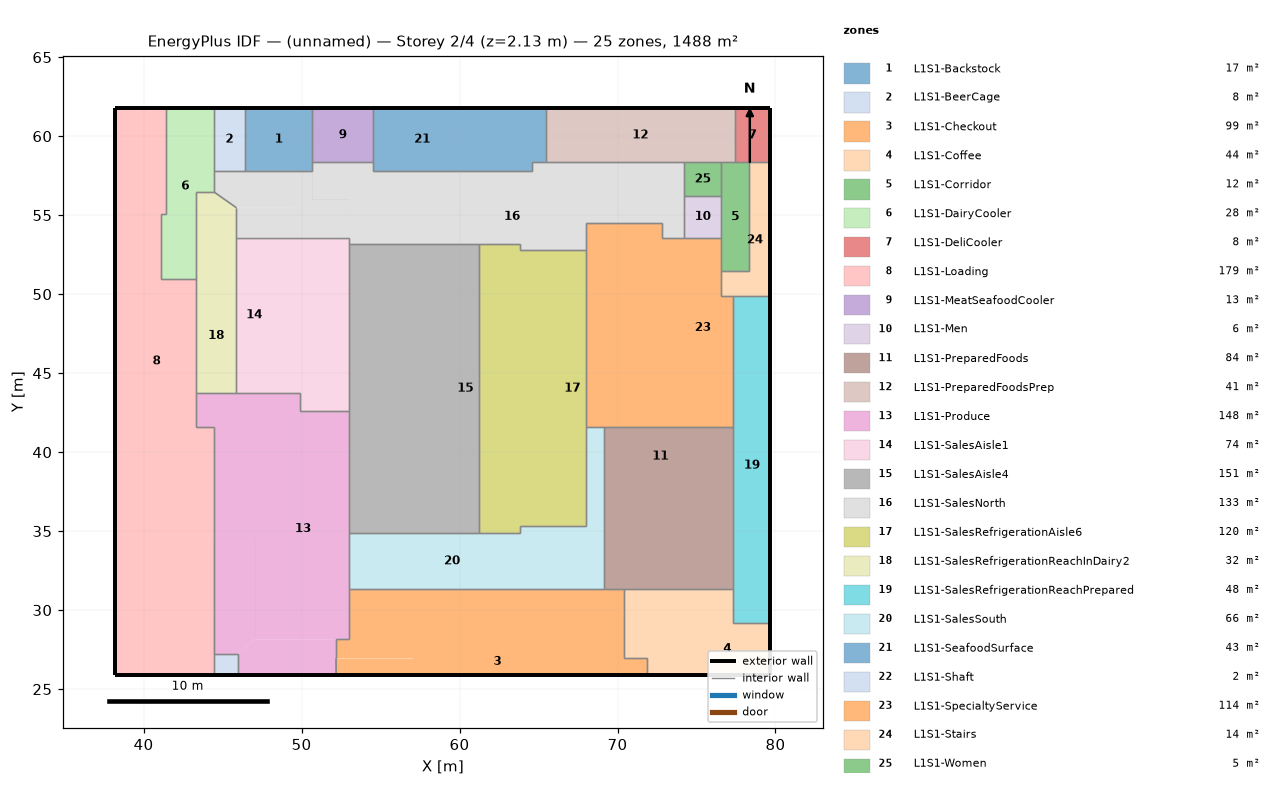
=== STOREY PLAN SPEC (per zone: floor XY polygon, exterior-wall plan segments, windows/doors) ===
zone 1: L1S1-Backstock  (16.9 m²)
  floor: (46.42, 57.81) (46.42, 61.78) (50.69, 61.78) (50.69, 57.81)
  exterior wall: (50.69, 61.78) – (46.42, 61.78)  [4.3 m]
  interior walls: 5
zone 2: L1S1-BeerCage  (7.8 m²)
  floor: (44.44, 57.81) (44.44, 61.78) (46.42, 61.78) (46.42, 57.81)
  exterior wall: (46.42, 61.78) – (44.44, 61.78)  [2.0 m]
  interior walls: 3
zone 3: L1S1-Checkout  (99.0 m²)
  floor: (69.19, 25.88) (69.19, 26.95) (71.84, 26.95) (71.84, 25.88)
  floor: (66.45, 26.95) (66.45, 31.36) (70.44, 31.36) (70.44, 26.95)
  floor: (64.37, 27.65) (64.37, 31.36) (66.45, 31.36) (66.45, 27.65)
  floor: (62.21, 27.65) (62.21, 31.36) (64.37, 31.36) (64.37, 27.65)
  floor: (57.06, 25.88) (57.06, 26.95) (55.81, 26.95) (55.81, 27.65) (66.45, 27.65) (66.45, 26.95) (69.19, 26.95) (69.19, 25.88)
  floor: (52.19, 25.88) (52.18, 26.95) (57.06, 26.95) (57.06, 25.88)
  floor: (52.18, 26.95) (52.18, 28.16) (53.00, 28.16) (53.00, 31.36) (55.81, 31.36) (55.81, 26.95)
  floor: (55.81, 27.65) (55.81, 31.36) (57.88, 31.36) (57.88, 27.65)
  floor: (57.88, 27.65) (57.88, 31.36) (60.05, 31.36) (60.05, 27.65)
  floor: (60.05, 27.65) (60.05, 31.36) (62.21, 31.36) (62.21, 27.65)
  exterior wall: (52.19, 25.88) – (71.84, 25.88)  [19.6 m]
  interior walls: 8
zone 4: L1S1-Coffee  (44.1 m²)
  floor: (74.23, 25.88) (74.23, 29.21) (79.67, 29.21) (79.67, 25.88)
  floor: (70.44, 26.95) (70.44, 31.36) (77.34, 31.36) (77.34, 29.21) (71.84, 29.21) (71.84, 26.95)
  floor: (71.84, 25.88) (71.84, 29.21) (74.23, 29.21) (74.23, 25.88)
  exterior wall: (79.67, 25.88) – (79.67, 29.21)  [3.3 m]
  exterior wall: (71.84, 25.88) – (79.67, 25.88)  [7.8 m]
  interior walls: 6
zone 5: L1S1-Corridor  (12.2 m²)
  floor: (76.57, 51.44) (76.57, 58.34) (78.33, 58.34) (78.33, 51.44)
  interior walls: 7
zone 6: L1S1-DairyCooler  (27.8 m²)
  floor: (41.12, 50.96) (41.12, 55.08) (41.40, 55.08) (41.40, 61.78) (44.44, 61.78) (44.44, 56.48) (43.31, 56.48) (43.31, 50.96)
  exterior wall: (44.44, 61.78) – (41.40, 61.78)  [3.0 m]
  interior walls: 8
zone 7: L1S1-DeliCooler  (7.8 m²)
  floor: (77.42, 58.34) (77.42, 61.78) (79.67, 61.78) (79.67, 58.34)
  exterior wall: (79.67, 58.34) – (79.67, 61.78)  [3.4 m]
  exterior wall: (79.67, 61.78) – (77.42, 61.78)  [2.3 m]
  interior walls: 3
zone 8: L1S1-Loading  (178.7 m²)
  floor: (38.22, 25.88) (38.22, 33.50) (42.09, 33.50) (42.09, 30.31) (43.15, 30.31) (43.15, 25.88)
  floor: (38.22, 33.50) (38.22, 40.72) (40.26, 40.72) (40.26, 33.50)
  floor: (38.22, 40.72) (38.22, 50.96) (43.31, 50.96) (43.31, 41.57) (44.44, 41.57) (44.44, 40.72)
  floor: (38.22, 50.96) (38.22, 61.78) (41.40, 61.78) (41.40, 55.08) (39.75, 55.08) (39.75, 50.96)
  floor: (41.12, 55.08) (41.12, 50.96) (39.75, 50.96) (39.75, 55.08)
  floor: (40.26, 33.50) (40.26, 40.72) (44.44, 40.72) (44.44, 25.88) (43.15, 25.88) (43.15, 30.31) (42.09, 30.31) (42.09, 33.50)
  exterior wall: (41.40, 61.78) – (38.22, 61.78)  [3.2 m]
  exterior wall: (38.22, 25.88) – (44.44, 25.88)  [6.2 m]
  exterior wall: (38.22, 61.78) – (38.22, 25.88)  [35.9 m]
  interior walls: 9
zone 9: L1S1-MeatSeafoodCooler  (13.1 m²)
  floor: (50.69, 58.37) (50.69, 61.78) (54.53, 61.78) (54.53, 58.37)
  exterior wall: (54.53, 61.78) – (50.69, 61.78)  [3.8 m]
  interior walls: 3
zone 10: L1S1-Men  (6.2 m²)
  floor: (74.22, 53.58) (74.22, 56.22) (76.57, 56.22) (76.57, 53.58)
  interior walls: 4
zone 11: L1S1-PreparedFoods  (84.1 m²)
  floor: (76.29, 34.25) (76.29, 41.61) (77.34, 41.61) (77.34, 34.25)
  floor: (69.13, 37.86) (69.13, 41.61) (76.29, 41.61) (76.29, 37.86)
  floor: (69.13, 34.25) (69.13, 37.86) (76.29, 37.86) (76.29, 34.25)
  floor: (69.13, 31.36) (69.13, 34.25) (77.34, 34.25) (77.34, 31.36)
  interior walls: 5
zone 12: L1S1-PreparedFoodsPrep  (41.2 m²)
  floor: (65.46, 58.34) (65.46, 61.78) (77.42, 61.78) (77.42, 58.34)
  exterior wall: (77.42, 61.78) – (65.46, 61.78)  [12.0 m]
  interior walls: 6
zone 13: L1S1-Produce  (148.0 m²)
  floor: (45.97, 25.88) (45.97, 27.22) (47.06, 28.16) (52.18, 28.16) (52.19, 25.88)
  floor: (44.44, 27.22) (44.44, 34.57) (47.06, 34.57) (47.06, 28.16) (45.97, 27.22)
  floor: (44.44, 34.57) (44.44, 41.57) (47.06, 41.57) (47.06, 34.57)
  floor: (43.31, 41.57) (43.31, 43.77) (49.90, 43.77) (49.90, 41.57)
  floor: (47.06, 28.16) (47.06, 41.57) (49.90, 41.57) (49.90, 42.58) (53.00, 42.58) (53.00, 28.16)
  exterior wall: (45.97, 25.88) – (52.19, 25.88)  [6.2 m]
  interior walls: 15
zone 14: L1S1-SalesAisle1  (73.7 m²)
  floor: (49.90, 42.58) (49.90, 53.58) (51.47, 53.58) (51.47, 42.58)
  floor: (45.87, 43.77) (45.87, 53.58) (48.13, 53.58) (48.13, 43.77)
  floor: (51.47, 42.58) (51.47, 53.58) (53.00, 53.58) (53.00, 42.58)
  floor: (48.13, 43.77) (48.13, 53.58) (49.90, 53.58) (49.90, 43.77)
  interior walls: 6
zone 15: L1S1-SalesAisle4  (150.9 m²)
  floor: (59.49, 34.87) (59.49, 53.19) (61.24, 53.19) (61.24, 34.87)
  floor: (57.84, 34.87) (57.84, 53.19) (59.49, 53.19) (59.49, 34.87)
  floor: (53.00, 34.87) (53.00, 53.19) (54.45, 53.19) (54.45, 34.87)
  floor: (54.45, 34.87) (54.45, 53.19) (56.10, 53.19) (56.10, 34.87)
  floor: (56.10, 34.87) (56.10, 53.19) (57.84, 53.19) (57.84, 34.87)
  interior walls: 4
zone 16: L1S1-SalesNorth  (132.8 m²)
  floor: (53.00, 53.19) (53.00, 55.99) (72.85, 55.99) (72.85, 58.34) (74.22, 58.34) (74.22, 53.58) (72.85, 53.58) (72.85, 54.53) (68.00, 54.53) (68.00, 52.77) (67.03, 52.77) (67.03, 54.53) (65.07, 54.53) (65.07, 52.77) (63.86, 52.77) (63.86, 53.19) (62.45, 53.19) (62.45, 55.02) (60.58, 55.02) (60.58, 53.19)
  floor: (65.46, 58.34) (65.46, 55.99) (54.53, 55.99) (54.53, 57.81) (64.56, 57.81) (64.56, 58.34)
  floor: (65.46, 55.99) (65.46, 58.34) (72.85, 58.34) (72.85, 55.99)
  floor: (65.07, 52.77) (65.07, 54.53) (67.03, 54.53) (67.03, 52.77)
  floor: (60.58, 53.19) (60.58, 55.02) (62.45, 55.02) (62.45, 53.19)
  floor: (44.44, 56.48) (44.44, 57.81) (49.53, 57.81) (49.53, 55.47) (45.87, 55.47)
  floor: (45.87, 53.58) (45.87, 55.47) (49.53, 55.47) (49.53, 57.81) (50.69, 57.81) (50.69, 55.99) (53.00, 55.99) (53.00, 53.58)
  floor: (50.69, 55.99) (50.69, 58.37) (54.53, 58.37) (54.53, 55.99)
  interior walls: 25
zone 17: L1S1-SalesRefrigerationAisle6  (120.4 m²)
  floor: (66.27, 35.30) (66.27, 52.77) (68.00, 52.77) (68.00, 35.30)
  floor: (63.86, 35.30) (63.86, 46.33) (66.27, 46.33) (66.27, 35.30)
  floor: (61.24, 34.87) (61.24, 37.32) (63.86, 37.32) (63.86, 34.87)
  floor: (61.24, 37.32) (61.24, 41.19) (63.86, 41.19) (63.86, 37.32)
  floor: (61.24, 41.19) (61.24, 45.13) (63.86, 45.13) (63.86, 41.19)
  floor: (63.86, 46.33) (63.86, 50.27) (66.27, 50.27) (66.27, 46.33)
  floor: (63.86, 50.27) (63.86, 52.77) (66.27, 52.77) (66.27, 50.27)
  floor: (61.24, 49.00) (61.24, 53.19) (63.86, 53.19) (63.86, 49.00)
  floor: (61.24, 45.13) (61.24, 49.00) (63.86, 49.00) (63.86, 45.13)
  interior walls: 8
zone 18: L1S1-SalesRefrigerationReachInDairy2  (31.8 m²)
  floor: (43.31, 43.77) (43.31, 50.96) (45.87, 50.96) (45.87, 43.77)
  floor: (43.31, 50.96) (43.31, 56.48) (44.44, 56.48) (45.87, 55.47) (45.87, 50.96)
  interior walls: 7
zone 19: L1S1-SalesRefrigerationReachPrepared  (48.3 m²)
  floor: (77.34, 34.25) (77.34, 44.08) (79.67, 44.08) (79.67, 34.25)
  floor: (77.34, 44.08) (77.34, 49.87) (79.67, 49.87) (79.67, 44.08)
  floor: (77.34, 29.21) (77.34, 34.25) (79.67, 34.25) (79.67, 29.21)
  exterior wall: (79.67, 29.21) – (79.67, 49.87)  [20.7 m]
  interior walls: 5
zone 20: L1S1-SalesSouth  (65.9 m²)
  floor: (66.45, 31.36) (66.45, 33.28) (67.03, 33.28) (67.03, 35.30) (68.00, 35.30) (68.00, 41.61) (69.13, 41.61) (69.13, 31.36)
  floor: (65.20, 33.28) (65.20, 35.30) (67.03, 35.30) (67.03, 33.28)
  floor: (53.00, 31.36) (53.00, 34.87) (63.86, 34.87) (63.86, 35.30) (65.20, 35.30) (65.20, 33.28) (66.45, 33.28) (66.45, 31.36)
  interior walls: 8
zone 21: L1S1-SeafoodSurface  (42.9 m²)
  floor: (54.53, 57.81) (54.53, 61.78) (60.74, 61.78) (60.74, 57.81)
  floor: (60.74, 57.81) (60.74, 61.78) (65.46, 61.78) (65.46, 58.34) (64.56, 58.34) (64.56, 57.81)
  exterior wall: (65.46, 61.78) – (54.53, 61.78)  [10.9 m]
  interior walls: 5
zone 22: L1S1-Shaft  (2.0 m²)
  floor: (44.44, 25.88) (44.44, 27.22) (45.97, 27.22) (45.97, 25.88)
  exterior wall: (44.44, 25.88) – (45.97, 25.88)  [1.5 m]
  interior walls: 3
zone 23: L1S1-SpecialtyService  (113.5 m²)
  floor: (68.00, 41.61) (68.00, 50.90) (73.55, 50.90) (73.55, 48.46) (69.77, 48.46) (69.77, 41.61)
  floor: (73.55, 47.37) (73.55, 50.90) (72.85, 50.90) (72.85, 53.58) (76.57, 53.58) (76.57, 49.87) (77.34, 49.87) (77.34, 41.61) (74.34, 41.61) (74.34, 47.37)
  floor: (68.00, 50.90) (68.00, 54.53) (72.85, 54.53) (72.85, 50.90)
  floor: (69.77, 41.61) (69.77, 48.46) (73.55, 48.46) (73.55, 47.37) (74.34, 47.37) (74.34, 41.61)
  interior walls: 11
zone 24: L1S1-Stairs  (14.2 m²)
  floor: (76.57, 49.87) (76.57, 51.44) (78.33, 51.44) (78.33, 58.34) (79.67, 58.34) (79.67, 49.87)
  exterior wall: (79.67, 49.87) – (79.67, 58.34)  [8.5 m]
  interior walls: 6
zone 25: L1S1-Women  (5.0 m²)
  floor: (74.22, 56.22) (74.22, 58.34) (76.57, 58.34) (76.57, 56.22)
  interior walls: 4

=== DERIVED (storey summary) ===
Building: (unnamed)
Storey: 2 of 4  (floor level z = 2.13 m)
Storey gross floor area: 1488.4 m²
Zones on this storey: 25
  - L1S1-Backstock: floor 16.9 m²; exterior wall 4.3 m (2.9 m²); WWR 0.0%
  - L1S1-BeerCage: floor 7.8 m²; exterior wall 2.0 m (1.4 m²); WWR 0.0%
  - L1S1-Checkout: floor 99.0 m²; exterior wall 19.6 m (13.5 m²); WWR 0.0%
  - L1S1-Coffee: floor 44.1 m²; exterior wall 11.2 m (7.7 m²); WWR 0.0%
  - L1S1-Corridor: floor 12.2 m²
  - L1S1-DairyCooler: floor 27.8 m²; exterior wall 3.0 m (2.1 m²); WWR 0.0%
  - L1S1-DeliCooler: floor 7.8 m²; exterior wall 5.7 m (3.9 m²); WWR 0.0%
  - L1S1-Loading: floor 178.7 m²; exterior wall 45.3 m (31.1 m²); WWR 0.0%
  - L1S1-MeatSeafoodCooler: floor 13.1 m²; exterior wall 3.8 m (2.6 m²); WWR 0.0%
  - L1S1-Men: floor 6.2 m²
  - L1S1-PreparedFoods: floor 84.1 m²
  - L1S1-PreparedFoodsPrep: floor 41.2 m²; exterior wall 12.0 m (8.2 m²); WWR 0.0%
  - L1S1-Produce: floor 148.0 m²; exterior wall 6.2 m (4.3 m²); WWR 0.0%
  - L1S1-SalesAisle1: floor 73.7 m²
  - L1S1-SalesAisle4: floor 150.9 m²
  - L1S1-SalesNorth: floor 132.8 m²
  - L1S1-SalesRefrigerationAisle6: floor 120.4 m²
  - L1S1-SalesRefrigerationReachInDairy2: floor 31.8 m²
  - L1S1-SalesRefrigerationReachPrepared: floor 48.3 m²; exterior wall 20.7 m (14.2 m²); WWR 0.0%
  - L1S1-SalesSouth: floor 65.9 m²
  - L1S1-SeafoodSurface: floor 42.9 m²; exterior wall 10.9 m (7.5 m²); WWR 0.0%
  - L1S1-Shaft: floor 2.0 m²; exterior wall 1.5 m (1.0 m²); WWR 0.0%
  - L1S1-SpecialtyService: floor 113.5 m²
  - L1S1-Stairs: floor 14.2 m²; exterior wall 8.5 m (5.8 m²); WWR 0.0%
  - L1S1-Women: floor 5.0 m²
Zone adjacency (shared interzone walls):
  - L1S1-Backstock ↔ L1S1-BeerCage
  - L1S1-Backstock ↔ L1S1-MeatSeafoodCooler
  - L1S1-Backstock ↔ L1S1-SalesNorth
  - L1S1-BeerCage ↔ L1S1-DairyCooler
  - L1S1-BeerCage ↔ L1S1-SalesNorth
  - L1S1-Checkout ↔ L1S1-Coffee
  - L1S1-Checkout ↔ L1S1-PreparedFoods
  - L1S1-Checkout ↔ L1S1-Produce
  - L1S1-Checkout ↔ L1S1-SalesSouth
  - L1S1-Coffee ↔ L1S1-PreparedFoods
  - L1S1-Coffee ↔ L1S1-SalesRefrigerationReachPrepared
  - L1S1-Corridor ↔ L1S1-DeliCooler
  - L1S1-Corridor ↔ L1S1-Men
  - L1S1-Corridor ↔ L1S1-PreparedFoodsPrep
  - L1S1-Corridor ↔ L1S1-SpecialtyService
  - L1S1-Corridor ↔ L1S1-Stairs
  - L1S1-Corridor ↔ L1S1-Women
  - L1S1-DairyCooler ↔ L1S1-Loading
  - L1S1-DairyCooler ↔ L1S1-SalesNorth
  - L1S1-DairyCooler ↔ L1S1-SalesRefrigerationReachInDairy2
  - L1S1-DeliCooler ↔ L1S1-PreparedFoodsPrep
  - L1S1-DeliCooler ↔ L1S1-Stairs
  - L1S1-Loading ↔ L1S1-Produce
  - L1S1-Loading ↔ L1S1-SalesRefrigerationReachInDairy2
  - L1S1-Loading ↔ L1S1-Shaft
  - L1S1-MeatSeafoodCooler ↔ L1S1-SalesNorth
  - L1S1-MeatSeafoodCooler ↔ L1S1-SeafoodSurface
  - L1S1-Men ↔ L1S1-SalesNorth
  - L1S1-Men ↔ L1S1-SpecialtyService
  - L1S1-Men ↔ L1S1-Women
  - L1S1-PreparedFoods ↔ L1S1-SalesRefrigerationReachPrepared
  - L1S1-PreparedFoods ↔ L1S1-SalesSouth
  - L1S1-PreparedFoods ↔ L1S1-SpecialtyService
  - L1S1-PreparedFoodsPrep ↔ L1S1-SalesNorth
  - L1S1-PreparedFoodsPrep ↔ L1S1-SeafoodSurface
  - L1S1-PreparedFoodsPrep ↔ L1S1-Women
  - L1S1-Produce ↔ L1S1-SalesAisle1
  - L1S1-Produce ↔ L1S1-SalesAisle4
  - L1S1-Produce ↔ L1S1-SalesRefrigerationReachInDairy2
  - L1S1-Produce ↔ L1S1-SalesSouth
  - L1S1-Produce ↔ L1S1-Shaft
  - L1S1-SalesAisle1 ↔ L1S1-SalesAisle4
  - L1S1-SalesAisle1 ↔ L1S1-SalesNorth
  - L1S1-SalesAisle1 ↔ L1S1-SalesRefrigerationReachInDairy2
  - L1S1-SalesAisle4 ↔ L1S1-SalesNorth
  - L1S1-SalesAisle4 ↔ L1S1-SalesRefrigerationAisle6
  - L1S1-SalesAisle4 ↔ L1S1-SalesSouth
  - L1S1-SalesNorth ↔ L1S1-SalesRefrigerationAisle6
  - L1S1-SalesNorth ↔ L1S1-SalesRefrigerationReachInDairy2
  - L1S1-SalesNorth ↔ L1S1-SeafoodSurface
  - L1S1-SalesNorth ↔ L1S1-SpecialtyService
  - L1S1-SalesNorth ↔ L1S1-Women
  - L1S1-SalesRefrigerationAisle6 ↔ L1S1-SalesSouth
  - L1S1-SalesRefrigerationAisle6 ↔ L1S1-SpecialtyService
  - L1S1-SalesRefrigerationReachPrepared ↔ L1S1-SpecialtyService
  - L1S1-SalesRefrigerationReachPrepared ↔ L1S1-Stairs
  - L1S1-SalesSouth ↔ L1S1-SpecialtyService
  - L1S1-SpecialtyService ↔ L1S1-Stairs